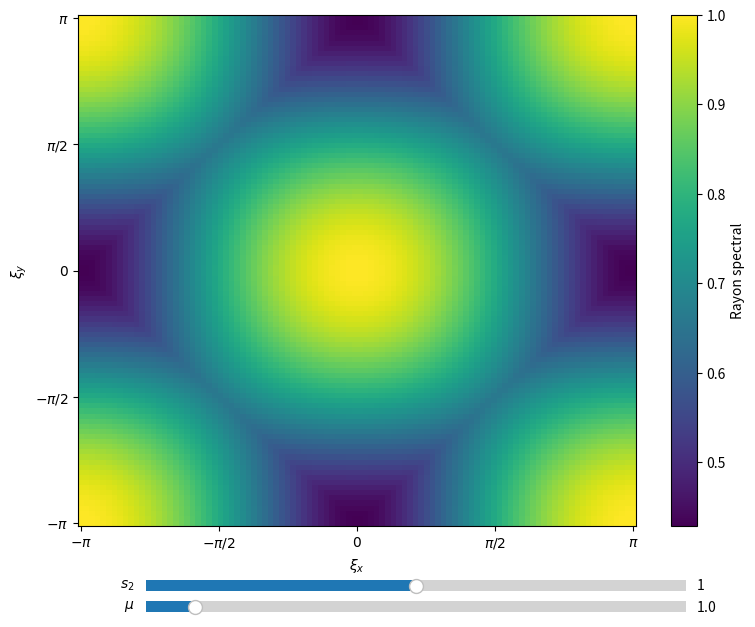

Here is the Python script that generated this plot:
import numpy as np
import matplotlib.pyplot as plt
from matplotlib.widgets import Slider


nu = 1e-1

def rayon_spectral(xi_x, xi_y, mu, s2):
    """
    Renvoie le rayon spectral de la matrice d'amplification du D2Q4.
    """
    s1 = 2*mu/(mu + 4*nu)
    i = complex(0,1)
    Amp = np.array([
        [.5*(np.cos(xi_x) + np.cos(xi_y)), i*(1-s1)*np.sin(xi_x), i*(1-s1)*np.sin(xi_y), .5*(1-s2)*(np.cos(xi_x) - np.cos(xi_y))],
        [.5*i*np.sin(xi_x), (1-s1)*np.cos(xi_x), 0, 0.5*i*(1-s2)*np.sin(xi_x)],
        [0.5*i*np.sin(xi_y), 0, (1-s1)*np.cos(xi_y), 0.5*i*(1-s2)*np.sin(xi_y)],
        [.5 * (np.cos(xi_x) - np.cos(xi_y)), i*(1-s1)*np.sin(xi_x), i*(s1-1)*np.sin(xi_y), .5*(1-s2)*(np.cos(xi_x) + np.cos(xi_y))]])
    return max(np.abs(np.linalg.eigvals(Amp)))


mu_init = 1.
s2_init = 1.

N_xi = 100
xi = np.linspace(-np.pi, np.pi, N_xi)
RS = np.zeros((N_xi, N_xi))

for i, xi_x in enumerate(xi):
    for j, xi_y in enumerate(xi):
        RS[i,j] = rayon_spectral(xi_x, xi_y, mu_init, s2_init)

frequences_axes = [-np.pi, -np.pi/2, 0, np.pi/2, np.pi]
labels = ['$-\\pi$', '$-\\pi/2$', '$0$', '$\\pi/2$', '$\\pi$']

fig, ax = plt.subplots(figsize=(9,7))
plt.subplots_adjust(bottom=0.15)

mesh = ax.pcolormesh(xi, xi, RS, cmap='viridis')
plt.colorbar(mesh, ax=ax, label='Rayon spectral')

ax.set_xticks(frequences_axes)
ax.set_xticklabels(labels)
ax.set_yticks(frequences_axes)
ax.set_yticklabels(labels)

ax.set_xlabel('$\\xi_x$')
ax.set_ylabel('$\\xi_y$')

ax_s2 = plt.axes( (0.2, 0.05, 0.6, 0.03))
ax_mu = plt.axes((0.2, 0.02, 0.6, 0.03))
slider_s2 = Slider(ax_s2, '$s_2$', -1., 3., valinit=s2_init, valstep=0.05)
slider_mu = Slider(ax_mu, '$\\mu$', 0.1, 10., valinit=mu_init, valstep=0.05)

def update(val):
    s2 = slider_s2.val
    mu = slider_mu.val
    for i, xi_x in enumerate(xi):
        for j, xi_y in enumerate(xi):
            RS[i,j] = rayon_spectral(xi_x, xi_y, mu, s2)
    mesh.set_array(RS.ravel())
    mesh.set_clim(RS.min(), RS.max())
    fig.canvas.draw_idle()

slider_s2.on_changed(update)
slider_mu.on_changed(update)
plt.show()
